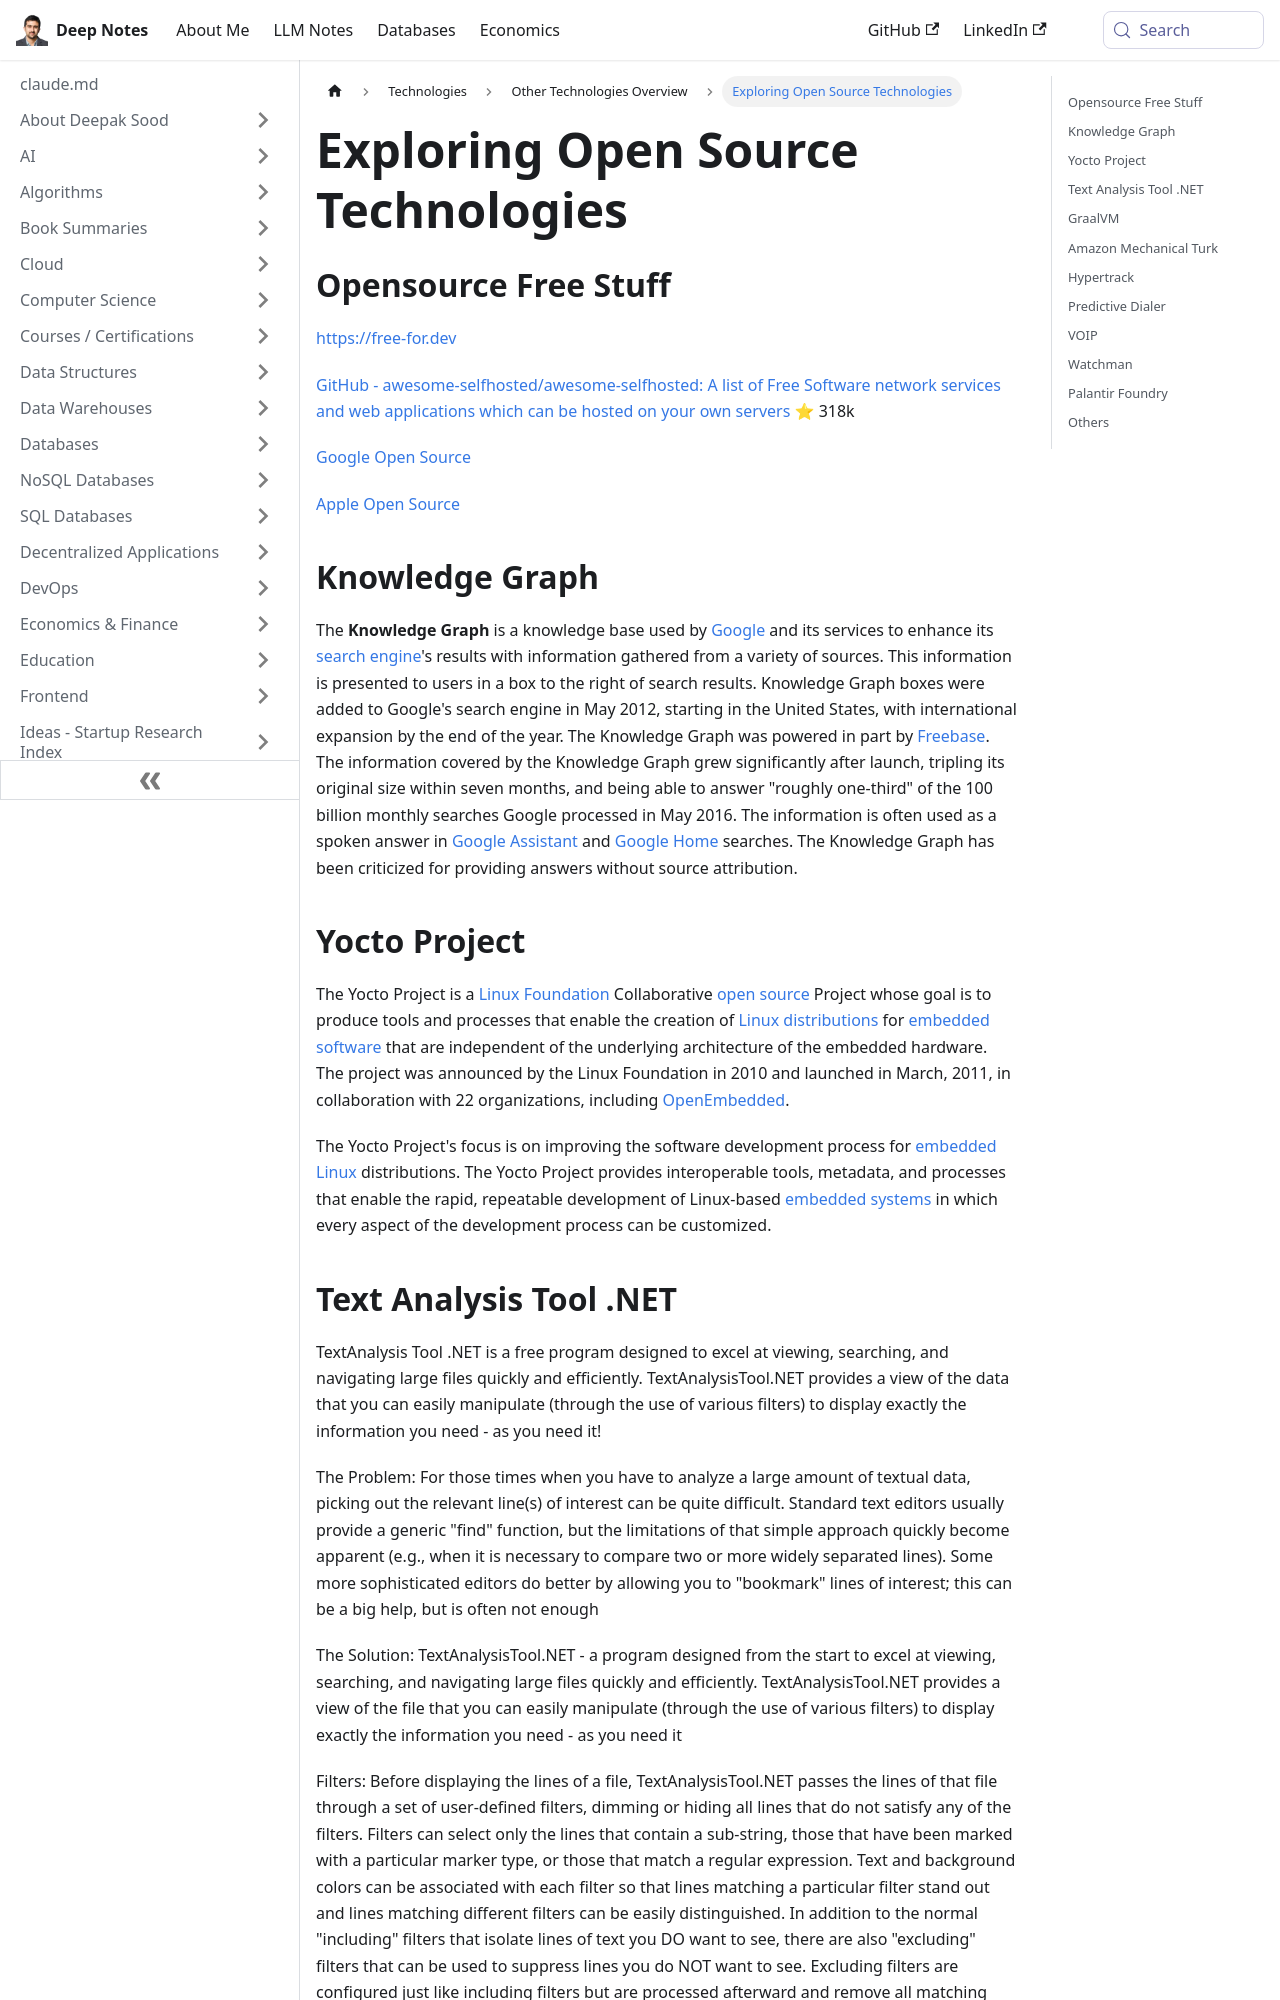

repository: deepaksood619/deepaksood619.github.io · page: technologies/others/other-technologies/index.html · generator: docusaurus

---
slug: /technologies/others/other-technologies
title: Exploring Open Source Technologies
description: Discover a comprehensive list of open-source resources and technologies, including self-hosted applications and Google's Knowledge Graph.
created: 2023-03-05
updated: 2026-06-11
---
## Opensource Free Stuff

https://free-for.dev

[GitHub - awesome-selfhosted/awesome-selfhosted: A list of Free Software network services and web applications which can be hosted on your own servers](https://github.com/awesome-selfhosted/awesome-selfhosted) ⭐ 318k

[Google Open Source](https://opensource.google/)

[Apple Open Source](https://opensource.apple.com/projects/)

## Knowledge Graph

The **Knowledge Graph** is a knowledge base used by [Google](https://en.wikipedia.org/wiki/Google) and its services to enhance its [search engine](https://en.wikipedia.org/wiki/Google_Search)'s results with information gathered from a variety of sources. This information is presented to users in a box to the right of search results. Knowledge Graph boxes were added to Google's search engine in May 2012, starting in the United States, with international expansion by the end of the year. The Knowledge Graph was powered in part by [Freebase](https://en.wikipedia.org/wiki/Freebase). The information covered by the Knowledge Graph grew significantly after launch, tripling its original size within seven months, and being able to answer "roughly one-third" of the 100 billion monthly searches Google processed in May 2016. The information is often used as a spoken answer in [Google Assistant](https://en.wikipedia.org/wiki/Google_Assistant) and [Google Home](https://en.wikipedia.org/wiki/Google_Home) searches. The Knowledge Graph has been criticized for providing answers without source attribution.

## Yocto Project

The Yocto Project is a [Linux Foundation](https://en.wikipedia.org/wiki/Linux_Foundation) Collaborative [open source](https://en.wikipedia.org/wiki/Open_source) Project whose goal is to produce tools and processes that enable the creation of [Linux distributions](https://en.wikipedia.org/wiki/Linux_distribution) for [embedded software](https://en.wikipedia.org/wiki/Embedded_software) that are independent of the underlying architecture of the embedded hardware. The project was announced by the Linux Foundation in 2010 and launched in March, 2011, in collaboration with 22 organizations, including [OpenEmbedded](https://en.wikipedia.org/wiki/OpenEmbedded).

The Yocto Project's focus is on improving the software development process for [embedded Linux](https://en.wikipedia.org/wiki/Embedded_Linux) distributions. The Yocto Project provides interoperable tools, metadata, and processes that enable the rapid, repeatable development of Linux-based [embedded systems](https://en.wikipedia.org/wiki/Embedded_systems) in which every aspect of the development process can be customized.
